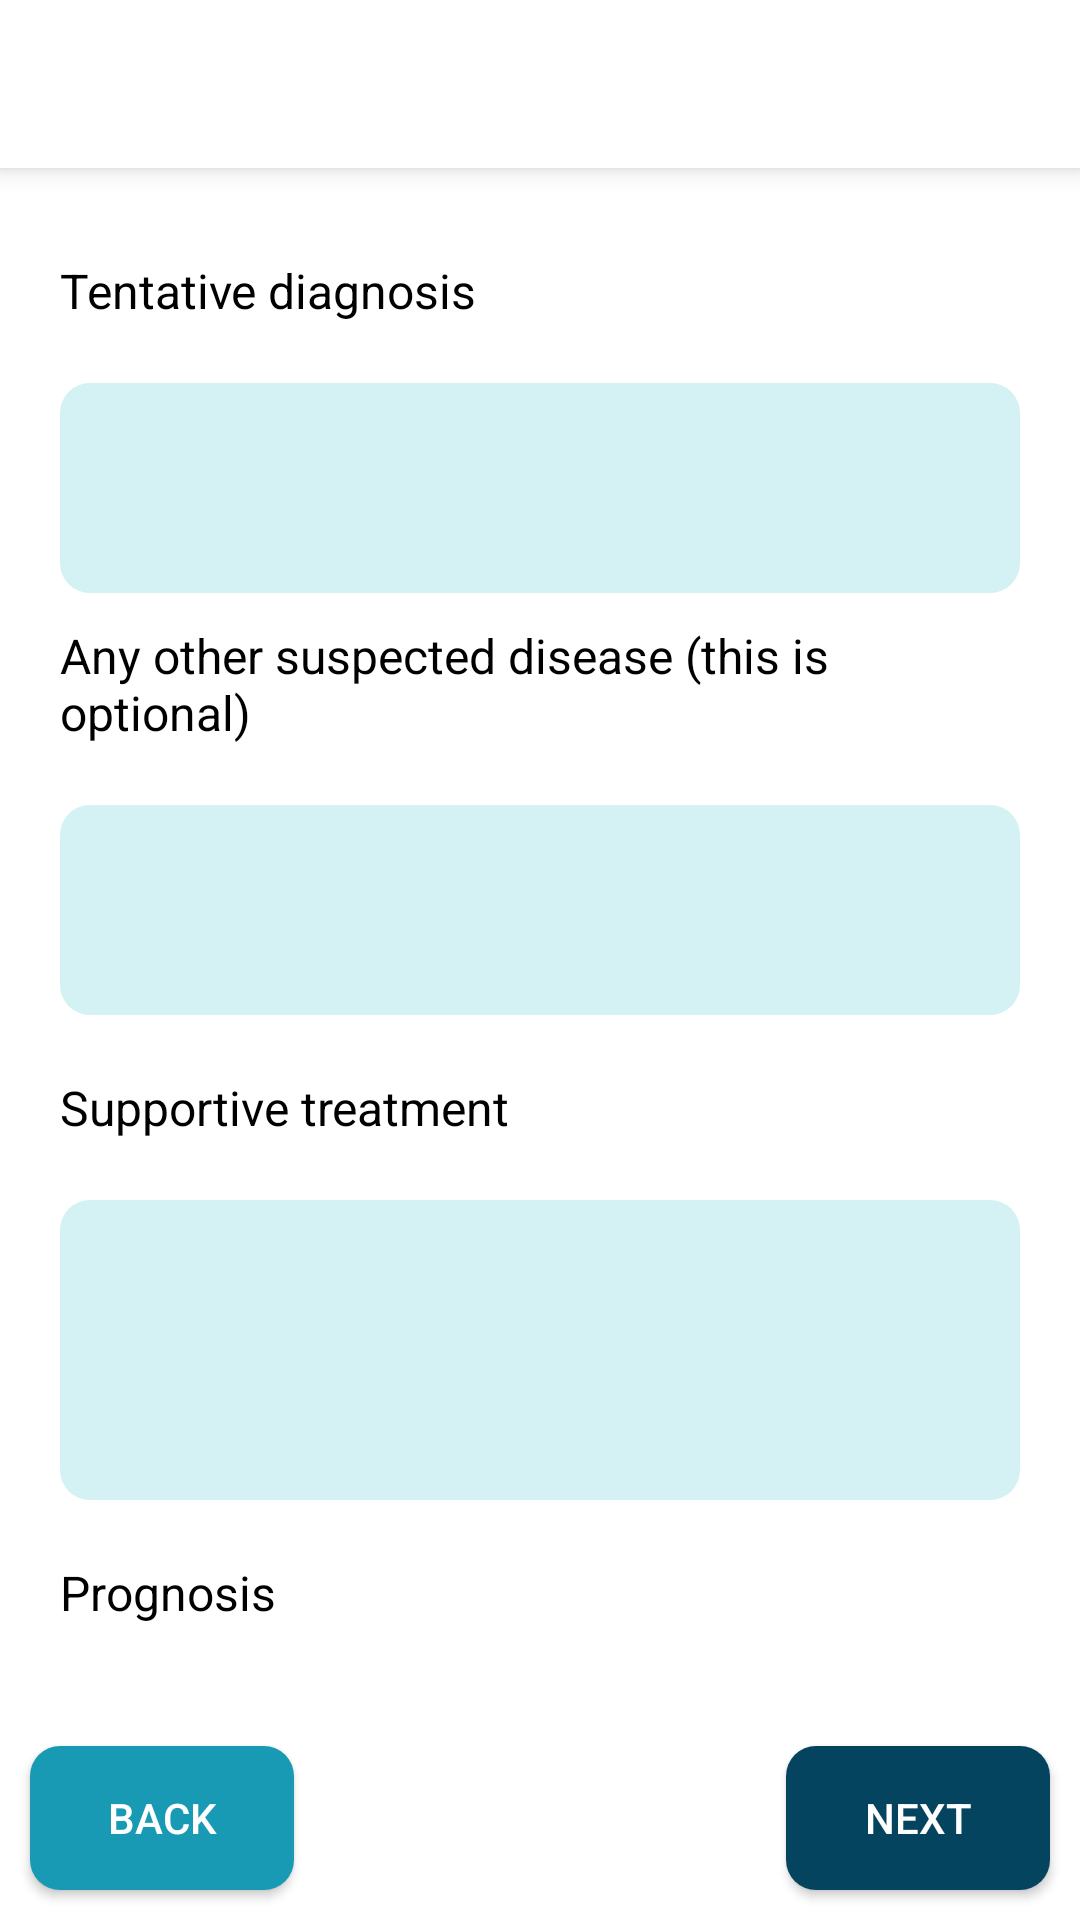

Produce the Android XML layout that renders to this screen, including the resource entries it uses.
<!-- AndroidManifest.xml: application theme AppTheme -->
<!-- res/layout/fragment_diagnosis.xml -->
<?xml version="1.0" encoding="utf-8"?>
<RelativeLayout xmlns:android="http://schemas.android.com/apk/res/android"
    xmlns:tools="http://schemas.android.com/tools"
    android:layout_width="match_parent"
    android:layout_height="match_parent"
    tools:context=".Fragments.Diagnosis">

    <include
        android:id="@+id/toolbar"
        layout="@layout/toolbar" />

    <ScrollView
        android:layout_width="match_parent"
        android:layout_height="match_parent"
        android:layout_above="@id/buttons"
        android:layout_below="@id/toolbar"
        android:layout_marginEnd="0dp"
        android:layout_marginBottom="10dp"
        android:fadeScrollbars="true"
        android:padding="10dp"
        android:scrollbars="none">

        <LinearLayout
            android:layout_width="match_parent"
            android:layout_height="wrap_content"
            android:orientation="vertical"
            android:padding="10dp">

            <TextView
                android:layout_width="match_parent"
                android:layout_height="wrap_content"
                android:layout_marginTop="10dp"
                android:layout_marginBottom="10dp"
                android:text="Tentative diagnosis"
                android:textColor="@color/black"
                android:textSize="16sp" />

            <EditText
                android:id="@+id/disease"
                android:layout_width="match_parent"
                android:layout_height="70dp"
                android:layout_marginTop="10dp"
                android:background="@drawable/et_button"
                android:gravity="top"
                android:inputType="textMultiLine"
                android:padding="10dp"
                android:textSize="14sp" />


            <TextView
                android:layout_width="match_parent"
                android:layout_height="wrap_content"
                android:layout_marginTop="10dp"
                android:layout_marginBottom="10dp"
                android:text="Any other suspected disease (this is optional)"
                android:textColor="@color/black"
                android:textSize="16sp" />

            <EditText
                android:id="@+id/other_disease"
                android:layout_width="match_parent"
                android:layout_height="70dp"
                android:layout_marginTop="10dp"
                android:background="@drawable/et_button"
                android:gravity="top"
                android:inputType="textMultiLine"
                android:padding="10dp"
                android:textSize="14sp" />

            <TextView
                android:layout_width="match_parent"
                android:layout_height="wrap_content"
                android:layout_marginTop="20dp"
                android:layout_marginBottom="10dp"
                android:text="Supportive treatment"
                android:textColor="@color/black"
                android:textSize="16sp" />

            <EditText
                android:id="@+id/treatment"
                android:layout_width="match_parent"
                android:layout_height="100dp"
                android:layout_marginTop="10dp"
                android:background="@drawable/et_button"
                android:gravity="top"
                android:inputType="textMultiLine"
                android:padding="10dp"
                android:textSize="14sp" />


            <TextView
                android:layout_width="match_parent"
                android:layout_height="wrap_content"
                android:layout_marginTop="20dp"
                android:layout_marginBottom="10dp"
                android:text="Prognosis"
                android:textColor="@color/black"
                android:textSize="16sp" />

            <RadioGroup
                android:id="@+id/radioGroup"
                android:layout_width="wrap_content"
                android:layout_height="wrap_content">

                <RadioButton
                    android:id="@+id/good"
                    android:layout_width="wrap_content"
                    android:layout_height="wrap_content"
                    android:buttonTint="@color/navy_blue"
                    android:text="Good"
                    android:textSize="18sp" />

                <RadioButton
                    android:id="@+id/guarded"
                    android:layout_width="wrap_content"
                    android:layout_height="wrap_content"
                    android:layout_marginTop="10dp"
                    android:buttonTint="@color/navy_blue"
                    android:text="Guarded"
                    android:textSize="18sp" />

                <RadioButton
                    android:id="@+id/graver"
                    android:layout_width="wrap_content"
                    android:layout_height="wrap_content"
                    android:layout_marginTop="10dp"
                    android:buttonTint="@color/navy_blue"
                    android:text="Grave"
                    android:textSize="18sp" />

            </RadioGroup>


        </LinearLayout>

    </ScrollView>

    <RelativeLayout
        android:id="@+id/buttons"
        android:layout_width="match_parent"
        android:layout_height="wrap_content"
        android:layout_alignParentBottom="true">

        <Button
            android:id="@+id/back"
            android:layout_width="wrap_content"
            android:layout_height="wrap_content"
            android:layout_marginStart="10dp"
            android:layout_marginTop="10dp"
            android:layout_marginEnd="10dp"
            android:layout_marginBottom="10dp"
            android:background="@drawable/bg_button_2"
            android:text="Back"
            android:textColor="@color/white" />

        <Button
            android:id="@+id/next"
            android:layout_width="wrap_content"
            android:layout_height="wrap_content"
            android:layout_alignParentRight="true"
            android:layout_margin="10dp"
            android:background="@drawable/bg_button"
            android:text="next"
            android:textColor="@color/white"/>

    </RelativeLayout>

</RelativeLayout>
<!-- res/layout/toolbar.xml (included above) -->
<?xml version="1.0" encoding="utf-8"?>
<androidx.appcompat.widget.Toolbar
    xmlns:android="http://schemas.android.com/apk/res/android"
    android:layout_width="match_parent"
    android:layout_height="?actionBarSize"
    xmlns:app="http://schemas.android.com/apk/res-auto"
    android:background="@color/white"
    app:theme="@style/ToolbarThem2"
    android:elevation="5dp">

    <LinearLayout
        android:orientation="horizontal"
        android:layout_width="match_parent"
        android:layout_height="match_parent">

        <ImageView
            android:id="@+id/topBack"
            android:layout_width="wrap_content"
            android:layout_height="wrap_content"
            android:src="@drawable/ic_back"
            android:layout_marginEnd="15dp"
            android:visibility="gone"
            android:layout_gravity="center_vertical"/>

        <TextView
            android:id="@+id/heading"
            android:layout_width="wrap_content"
            android:layout_height="wrap_content"
            android:textSize="16sp"
            android:maxLines="1"
            android:fontFamily="sans-serif-condensed-medium"
            android:ellipsize="end"
            android:textColor="@color/navy_blue"
            android:layout_gravity="center_vertical"/>

    </LinearLayout>

</androidx.appcompat.widget.Toolbar>
<!-- resources referenced by this layout -->
<resources>
  <color name="black">#FF000000</color>
  <color name="navy_blue">#05445e</color>
  <color name="white">#FFFFFFFF</color>
  <!-- drawable bg_button (drawable) -->
  <?xml version="1.0" encoding="utf-8"?>
  <selector xmlns:android="http://schemas.android.com/apk/res/android">
      <item android:state_enabled="false">
          <shape>
              <solid android:color="@color/gray" />
              <corners android:radius="10dp" />
          </shape>
      </item>
      <item>
          <shape>
              <solid android:color="@color/navy_blue" />
              <corners android:radius="10dp" />
          </shape>
      </item>
  </selector>
  <!-- drawable bg_button_2 (drawable) -->
  <?xml version="1.0" encoding="utf-8"?>
  <selector xmlns:android="http://schemas.android.com/apk/res/android">
      <item android:state_enabled="false">
          <shape>
              <solid android:color="@color/gray" />
              <corners android:radius="10dp" />
          </shape>
      </item>
      <item>
          <shape>
              <solid android:color="@color/grotto_blue" />
              <corners android:radius="10dp" />
          </shape>
      </item>
  </selector>
  <!-- drawable et_button (drawable) -->
  <?xml version="1.0" encoding="utf-8"?>
  <selector xmlns:android="http://schemas.android.com/apk/res/android">
      <item>
          <shape>
              <solid android:color="@color/baby_blue" />
              <corners android:radius="10dp" />
          </shape>
      </item>
  </selector>
  <!-- drawable ic_back (drawable) -->
  <vector android:height="24dp" android:tint="@color/navy_blue"
      android:viewportHeight="24" android:viewportWidth="24"
      android:width="24dp" xmlns:android="http://schemas.android.com/apk/res/android">
      <path android:fillColor="@android:color/white" android:pathData="M20,11H7.83l5.59,-5.59L12,4l-8,8 8,8 1.41,-1.41L7.83,13H20v-2z"/>
  </vector>
  <style name="ToolbarThem2" parent="@style/ThemeOverlay.AppCompat.ActionBar">
          <item name="colorControlNormal">@color/navy_blue</item>
      </style>
  <style name="AppTheme" parent="Theme.AppCompat.Light.NoActionBar">
          
          <item name="colorPrimary">@color/navy_blue</item>
          <item name="colorPrimaryDark">@color/navy_blue</item>
          <item name="colorAccent">@color/grotto_blue</item>
          <item name="android:windowBackground">@color/white</item>
      </style>
  <color name="gray">#BAB0B0</color>
  <color name="grotto_blue">#189ab4</color>
  <color name="baby_blue">#d4f1f4</color>
</resources>
